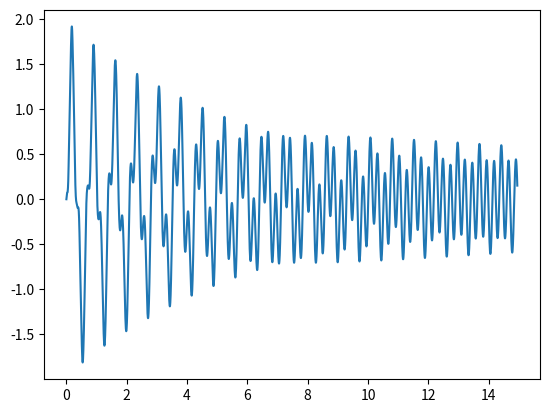

Write Python code to recreate this figure.
import math
import numpy as np
from numpy.linalg import inv
from matplotlib import pyplot as plt
#
def qun(x,t,m,l_n,w_n,s_n,w_f):
#
    c=0
    u = 0.
    for n in range(1,m,2):
#
        w_d = w_n[c]*np.sqrt(1.-s_n[c]**2.)
#
        D_n = (w_n[c]**2. - w_f**2.)**2. + 4.*(s_n[c]*w_n[c]*w_f)**2.
        C1_n = (-8.*s_n[c]*w_f*w_n[c]**3.)/n/math.pi/D_n
        C2_n = (4.*w_f**2.)/(n*math.pi*D_n)*((1.-4.*s_n[c]**4.)*w_n[c]**2. - w_f**2.)
#
        q_n = C1_n*(np.cos(w_f*t)-np.exp(-s_n[c]*w_n[c]*t)*(np.cos(w_d*t)+s_n[c]*w_n[c]/w_d*np.sin(w_d*t)))
        q_n = q_n + C2_n*(np.sin(w_f*t) - np.exp(-s_n[c]*w_n[c]*t)*np.sin(w_d*t))
#
        Y_n = np.sin(l_n[c]*x)
#
        c=c+1
#
        u = u + q_n*Y_n
#
    f = np.sin(w_f*t)
    y = f + u
#
    return y
#
if __name__ == "__main__":
#
    A=50.
    l=500.
    p=0.784
    I=1000.
    E=1.96e9
    B=0.
#
    m=10
#
    l_n=[]
    w_n=[]
    s_n=[]
    for n in range(1,m,2):
#
        tmp=n*math.pi/l
        l_n.append(tmp)
        tmp=np.sqrt((E*I*l_n[-1]**4.)/p/A)
        w_n.append(tmp)
        tmp=B/2./p/A/w_n[-1]
        tmp=0.02
        s_n.append(tmp)
#
    w_f=w_n[0]*2.95
    print(w_n[0]/2/math.pi)
#
    f=[]
    t0=0.
    dlt=1e-4
    te=2.*math.pi/w_n[0]*21.
    time = np.arange(t0,te,dlt)
    for t in time:
        f.append(qun(l/2.,t,m,l_n,w_n,s_n,w_f))
#
    fig, ax = plt.subplots(1)
    ax.plot(time,f)
#
    plt.show()
#
